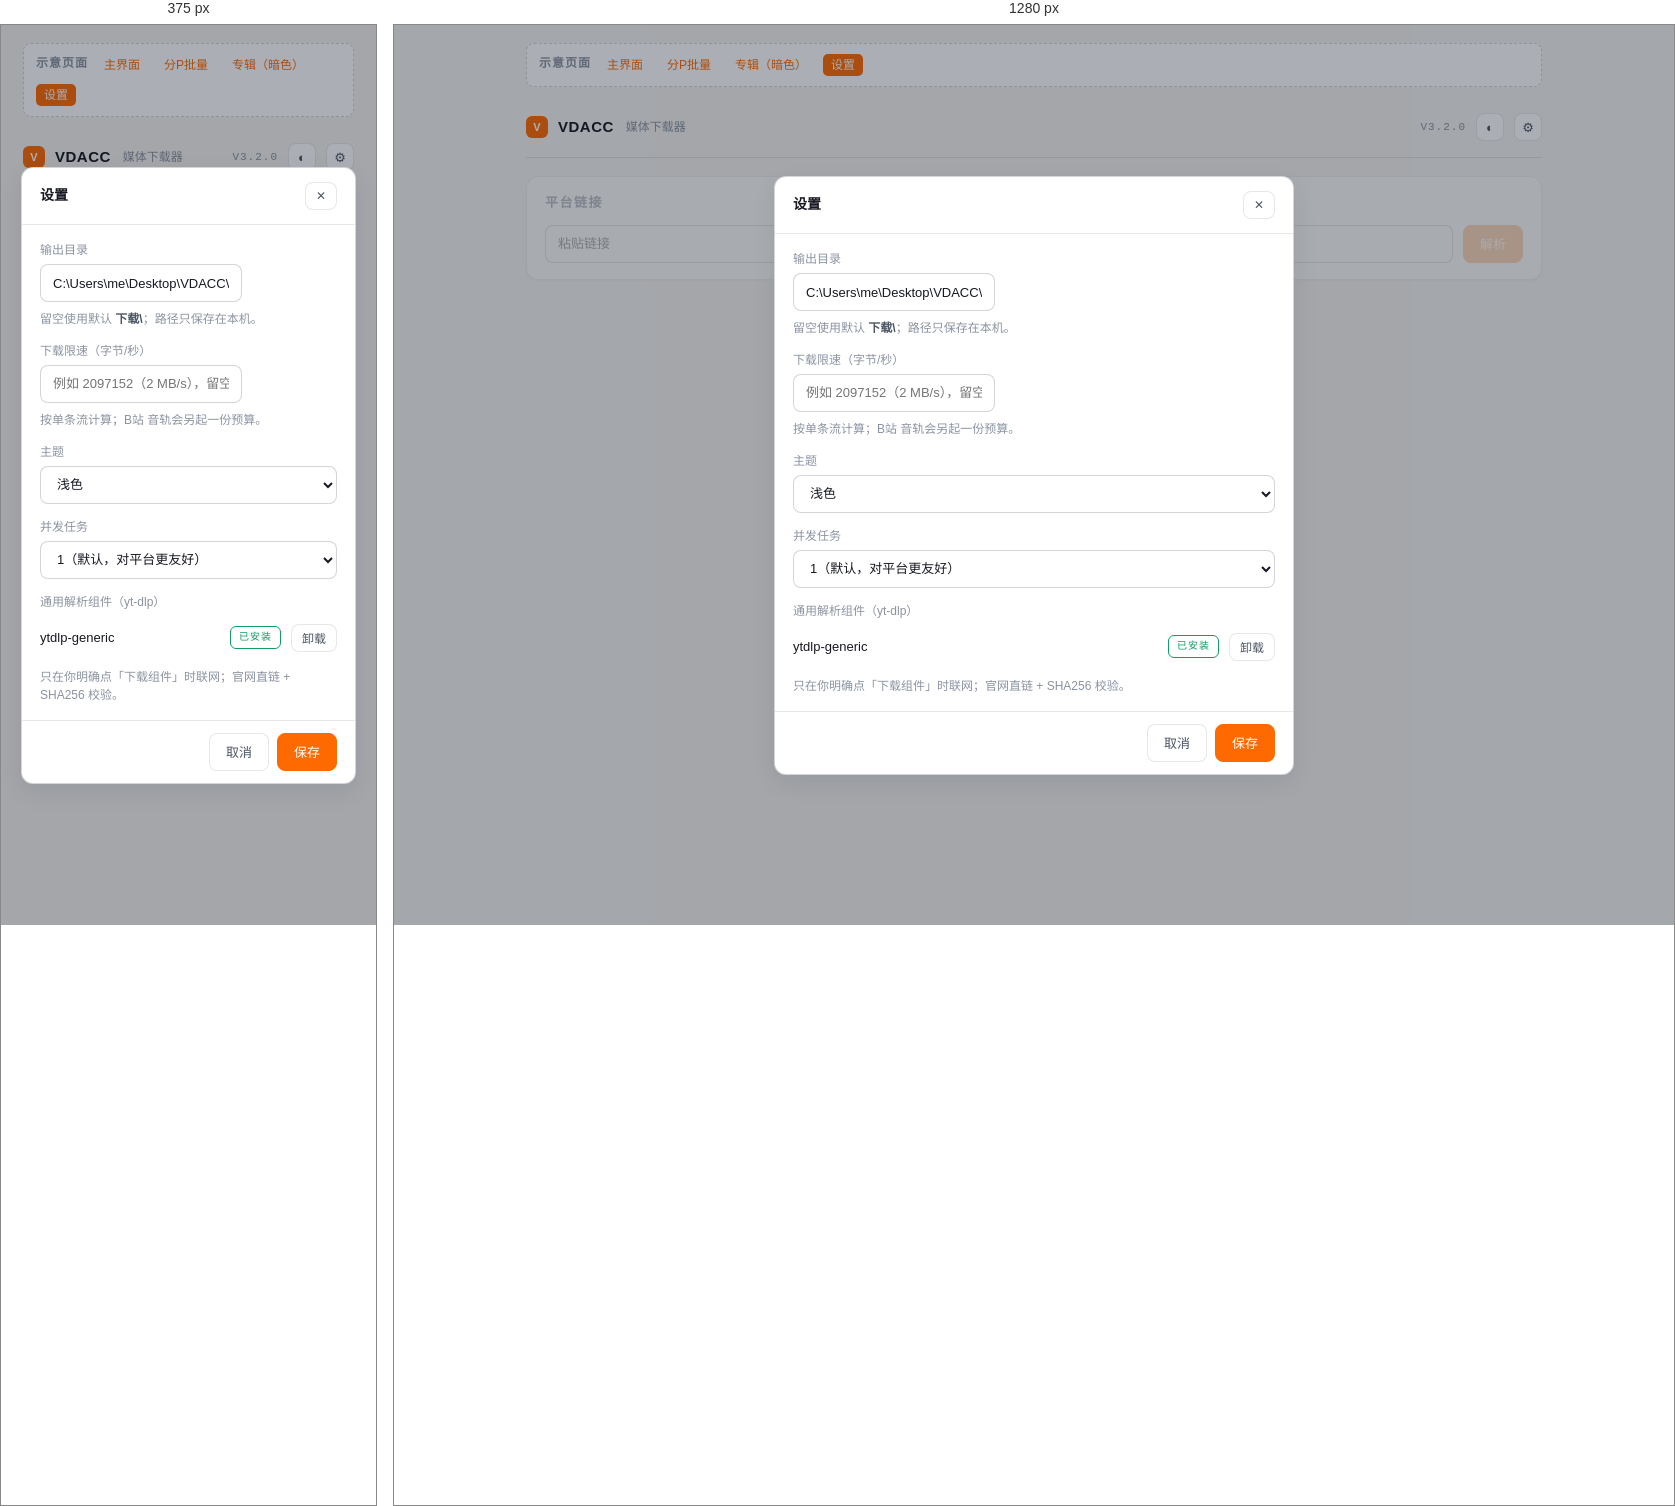
Rendered at 375 px and 1280 px, left to right.

<!-- file: settings.html -->
<!doctype html>
<html lang="zh-CN" data-theme="light">
<head>
<meta charset="UTF-8">
<meta name="viewport" content="width=device-width, initial-scale=1">
<title>VDACC 示意 · 设置</title>
<link rel="stylesheet" href="mockup.css">
</head>
<body>
<div class="wrap">

  <nav class="nav-demo">
    <b>示意页面</b>
    <a href="index.html">主界面</a>
    <a href="batch.html">分P批量</a>
    <a href="album-dark.html">专辑（暗色）</a>
    <a class="on" href="settings.html">设置</a>
  </nav>

  <header class="appbar">
    <span class="logo">V</span>
    <h1>VDACC</h1>
    <span class="sub">媒体下载器</span>
    <span class="spacer"></span>
    <span class="ver">V3.2.0</span>
    <button class="icon-btn" title="主题">◐</button>
    <button class="icon-btn" title="设置">⚙</button>
  </header>

  <section class="card" style="opacity:.55;pointer-events:none">
    <div class="card-title">平台链接</div>
    <div class="input-row">
      <input class="field" placeholder="粘贴链接" disabled>
      <button class="btn primary" disabled>解析</button>
    </div>
  </section>
</div>

<!-- 设置对话框 -->
<div class="overlay">
  <div class="dialog" role="dialog" aria-label="设置">
    <div class="dhead">
      <span>设置</span>
      <button class="btn sm ghost">✕</button>
    </div>
    <div class="dbody">

      <div class="drow">
        <label>输出目录</label>
        <input class="field" value="C:\Users\me\Desktop\VDACC\下载" spellcheck="false">
        <p class="hint">留空使用默认 <b>下载\</b>；路径只保存在本机。</p>
      </div>

      <div class="drow">
        <label>下载限速（字节/秒）</label>
        <input class="field" placeholder="例如 2097152（2 MB/s），留空不限速" spellcheck="false">
        <p class="hint">按单条流计算；B站 音轨会另起一份预算。</p>
      </div>

      <div class="drow">
        <label>主题</label>
        <select class="field">
          <option>浅色</option>
          <option>深色</option>
        </select>
      </div>

      <div class="drow">
        <label>并发任务</label>
        <select class="field"><option>1（默认，对平台更友好）</option><option>2</option></select>
      </div>

      <div class="drow">
        <label>通用解析组件（yt-dlp）</label>
        <div class="comp">
          <span>ytdlp-generic</span>
          <span class="tag ok state">已安装</span>
          <button class="btn sm ghost">卸载</button>
        </div>
        <p class="hint">只在你明确点「下载组件」时联网；官网直链 + SHA256 校验。</p>
      </div>

    </div>
    <div class="dfoot">
      <button class="btn ghost">取消</button>
      <button class="btn primary">保存</button>
    </div>
  </div>
</div>

</body>
</html>


/* @media block from mockup.css */
@media (max-width: 760px) {
  .media { flex-direction: column; }
  .thumb { width: 100%; }
  .job { grid-template-columns: 1fr; }
}